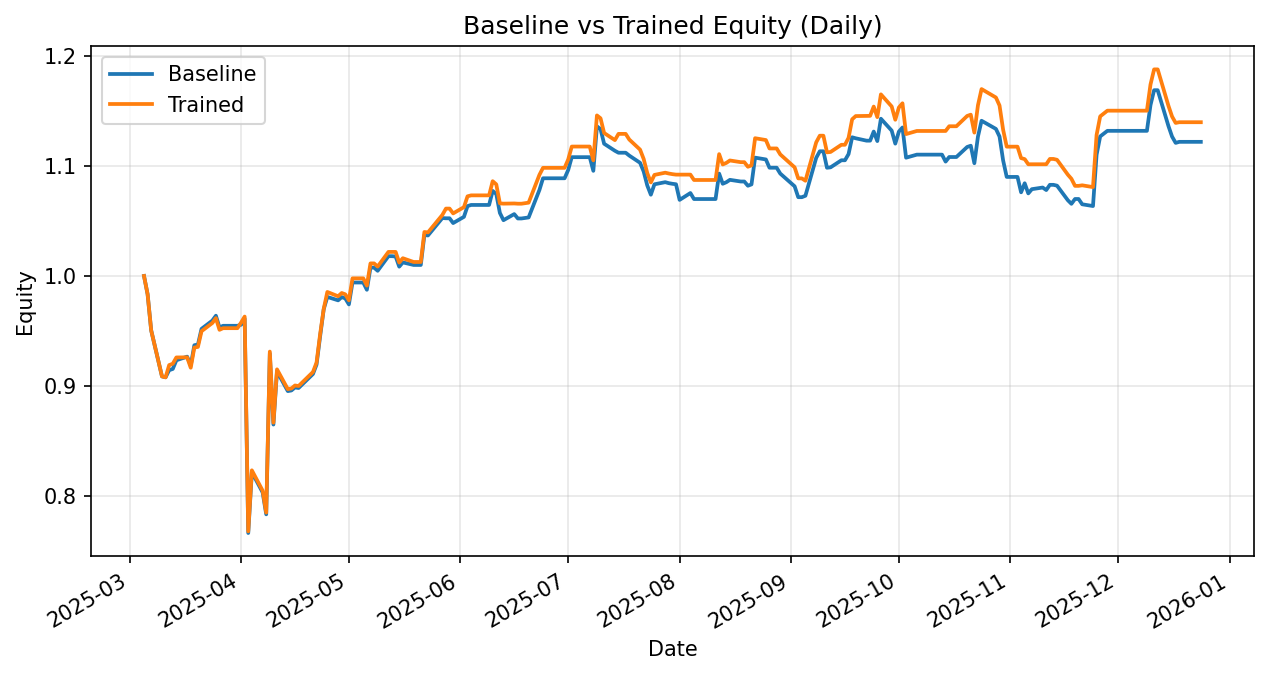

The table this chart was drawn from, first rows:
date, daily_return_x, equity_baseline, daily_return_y, equity_trained
2025-03-05, 0.0, 1.0, 0.0, 1.0
2025-03-06, -0.01662, 0.9834, -0.01662, 0.9834
2025-03-07, -0.03347, 0.9505, -0.03347, 0.9505
2025-03-10, -0.04402, 0.9086, -0.04402, 0.9086
2025-03-11, -0.0009043, 0.9078, -0.0009252, 0.9078
2025-03-12, 0.007136, 0.9143, 0.01229, 0.9189
2025-03-13, 0.001241, 0.9154, 0.001308, 0.9201
2025-03-14, 0.008609, 0.9233, 0.006241, 0.9259
2025-03-17, 0.003572, 0.9266, 9.872784196035454e-05, 0.926
2025-03-18, -0.008631, 0.9186, -0.01021, 0.9165
2025-03-19, 0.02004, 0.937, 0.02004, 0.9349
2025-03-20, 0.0006083, 0.9376, 0.0006083, 0.9355
2025-03-21, 0.01528, 0.9519, 0.01528, 0.9497
2025-03-24, 0.007832, 0.9594, 0.007832, 0.9572
2025-03-25, 0.004671, 0.9638, 0.004671, 0.9617
2025-03-26, -0.01106, 0.9532, -0.01106, 0.951
2025-03-27, 0.001568, 0.9547, 0.001568, 0.9525
2025-03-28, 0.0, 0.9547, 0.0, 0.9525
2025-03-31, 0.0, 0.9547, 0.0, 0.9525
2025-04-01, 0.001036, 0.9557, 0.005315, 0.9576
2025-04-02, 0.005742, 0.9612, 0.005742, 0.9631
2025-04-03, -0.2029, 0.7662, -0.2029, 0.7677
2025-04-04, 0.07231, 0.8216, 0.07231, 0.8232
2025-04-07, -0.02248, 0.8031, -0.02248, 0.8047
2025-04-08, -0.02481, 0.7832, -0.02481, 0.7847
2025-04-09, 0.1866, 0.9293, 0.1866, 0.9312
2025-04-10, -0.0694, 0.8648, -0.0694, 0.8666
2025-04-11, 0.05595, 0.9132, 0.05595, 0.9151
2025-04-14, -0.01968, 0.8953, -0.01968, 0.8971
2025-04-15, 0.0006532, 0.8958, 0.0006532, 0.8976
2025-04-16, 0.003054, 0.8986, 0.003054, 0.9004
2025-04-17, -0.0005508, 0.8981, -0.0005508, 0.8999
2025-04-21, 0.01416, 0.9108, 0.01416, 0.9126
2025-04-22, 0.009434, 0.9194, 0.009434, 0.9212
2025-04-23, 0.02813, 0.9453, 0.02813, 0.9472
2025-04-24, 0.02596, 0.9698, 0.02429, 0.9702
2025-04-25, 0.01148, 0.9809, 0.01576, 0.9854
2025-04-28, -0.00318, 0.9778, -0.003957, 0.9815
2025-04-29, 0.003015, 0.9808, 0.003015, 0.9845
2025-04-30, -0.001223, 0.9796, -0.001223, 0.9833
2025-05-01, -0.005556, 0.9741, -0.005556, 0.9778
2025-05-02, 0.02045, 0.9941, 0.02045, 0.9978
2025-05-05, 0.0, 0.9941, 0.0, 0.9978
2025-05-06, -0.006653, 0.9874, -0.006653, 0.9912
2025-05-07, 0.02042, 1.008, 0.02042, 1.011
2025-05-08, 0.0, 1.008, 0.0, 1.011
2025-05-09, -0.002864, 1.005, -0.002864, 1.009
2025-05-12, 0.01323, 1.018, 0.01323, 1.022
2025-05-13, 0.0, 1.018, 0.0, 1.022
2025-05-14, -0.000267, 1.018, 0.0, 1.022
2025-05-15, -0.00911, 1.008, -0.009489, 1.012
2025-05-16, 0.00385, 1.012, 0.003926, 1.016
2025-05-19, -0.002288, 1.01, -0.003368, 1.013
2025-05-20, 0.0, 1.01, 0.0, 1.013
2025-05-21, 0.0, 1.01, 0.0, 1.013
2025-05-22, 0.02692, 1.037, 0.02692, 1.04
2025-05-23, -0.0003591, 1.037, -0.0003591, 1.04
2025-05-27, 0.01529, 1.053, 0.01529, 1.056
2025-05-28, -0.0002014, 1.052, 0.005474, 1.061
2025-05-29, 0.0, 1.052, 0.0, 1.061
... 145 more rows
